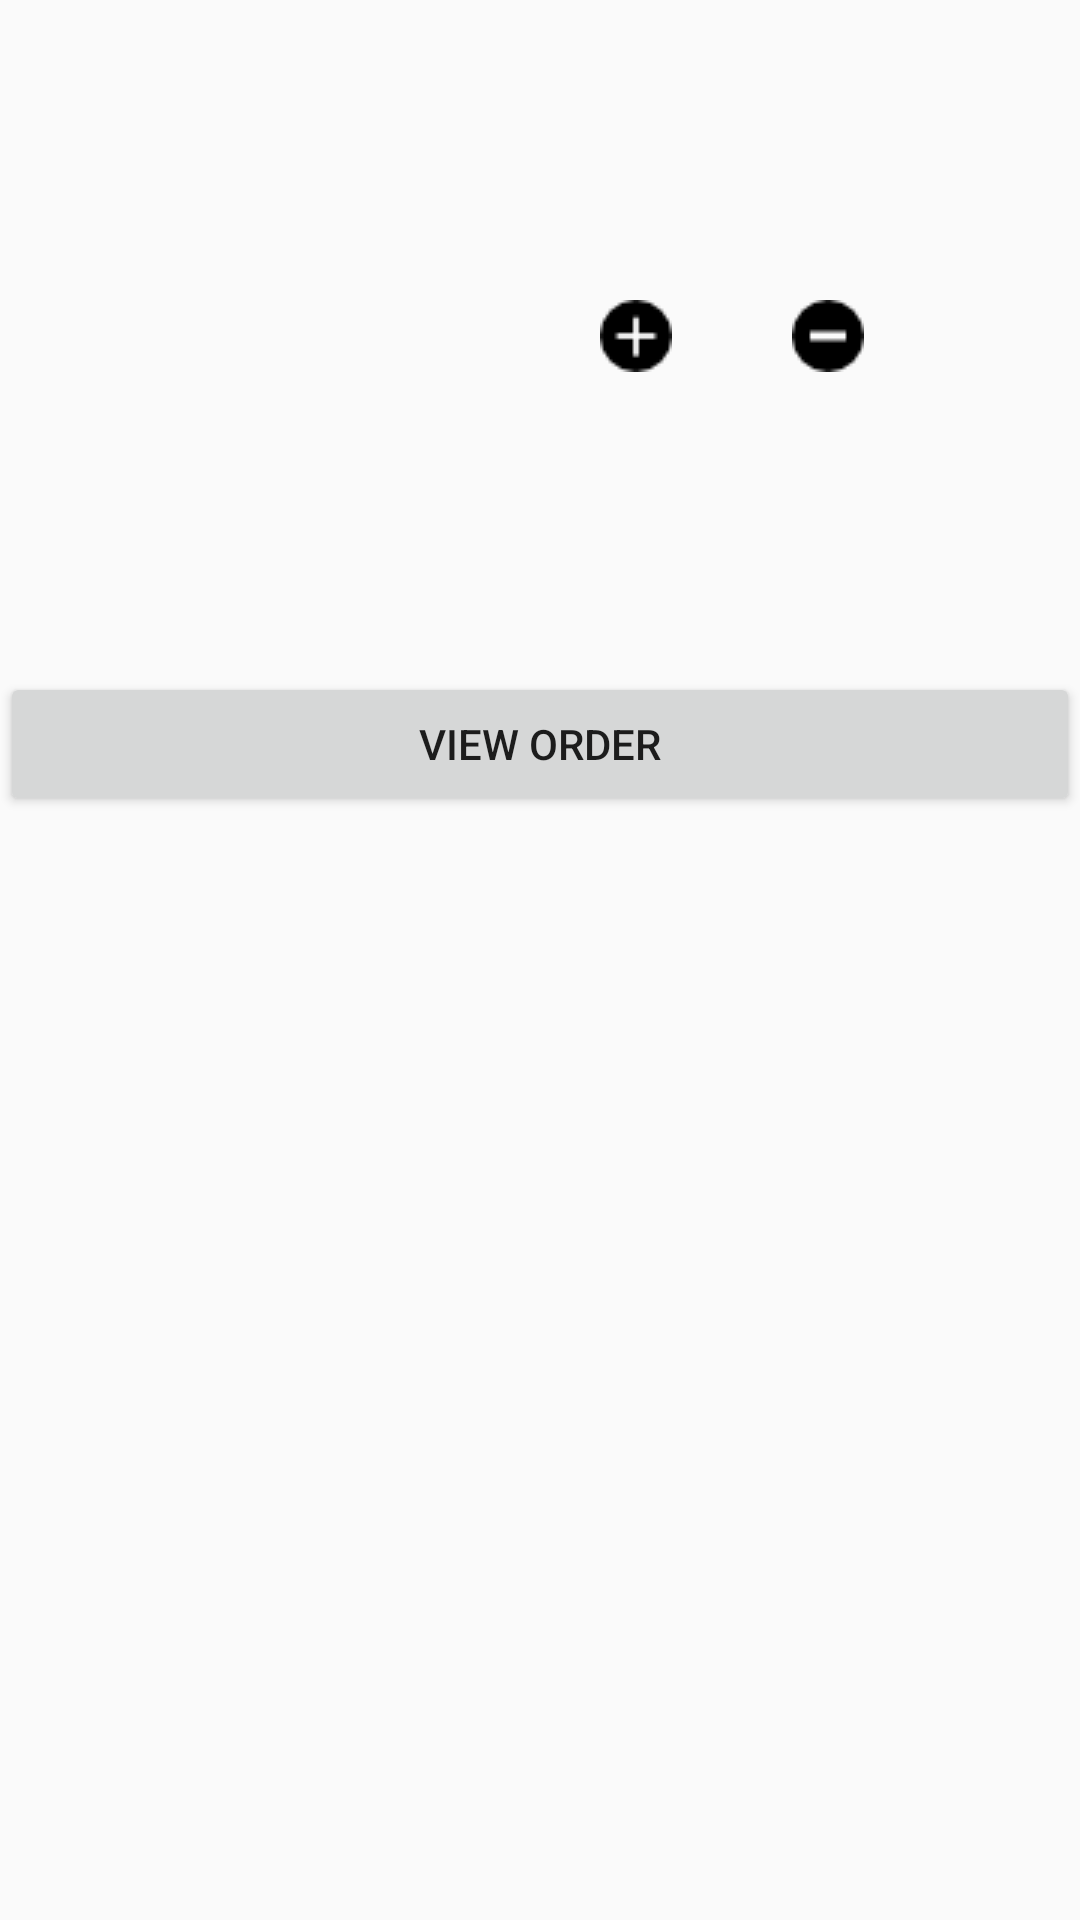

Write the Android layout XML for this screen, with the resource values it uses.
<!-- AndroidManifest.xml: application theme AppTheme -->
<!-- res/layout/activity_main2.xml -->
<?xml version="1.0" encoding="utf-8"?>
<RelativeLayout
    xmlns:android="http://schemas.android.com/apk/res/android"
    android:layout_width="match_parent"
    android:layout_height="match_parent">

    <LinearLayout
        android:orientation="vertical"
        android:layout_width="match_parent"
        android:layout_height="wrap_content">
        <ImageView
            android:id="@+id/selectedImage"
            android:layout_width="match_parent"
            android:layout_height="100dp" />


            <LinearLayout
                android:orientation="horizontal"
                android:layout_width="match_parent"
                android:layout_height="wrap_content">

                <ListView
                    android:id="@+id/list"
                    android:layout_width="200dp"
                    android:layout_height="wrap_content"
                    />
                <ImageView
                    android:id="@+id/increse"
                    android:src="@drawable/plus"
                    android:layout_width="wrap_content"
                    android:layout_height="wrap_content" />
                <TextView
                    android:id="@+id/add"
                    android:layout_marginLeft="20dp"
                    android:layout_width="wrap_content"
                    android:layout_height="wrap_content" />
                <ImageView
                    android:id="@+id/decrease"
                    android:layout_marginLeft="20dp"
                    android:src="@drawable/minus"
                    android:layout_width="wrap_content"
                    android:layout_height="wrap_content" />




        </LinearLayout>
        <Button
            android:id="@+id/bt1"
            android:layout_marginTop="100dp"
            android:layout_width="match_parent"
            android:layout_height="wrap_content"
            android:text="VIEW ORDER"/>
    </LinearLayout>









</RelativeLayout>
<!-- resources referenced by this layout -->
<resources>
  <!-- drawable minus: png bitmap (drawable, 496 bytes) -->
  <!-- drawable plus: png bitmap (drawable, 518 bytes) -->
  <style name="AppTheme" parent="Theme.AppCompat.Light.DarkActionBar">
          
          <item name="colorPrimary">@color/colorPrimary</item>
          <item name="colorPrimaryDark">@color/colorPrimaryDark</item>
          <item name="colorAccent">@color/colorAccent</item>
      </style>
  <!-- not gathered from this repository: default colours our renderer supplied (Android Studio template values) -->
  <color name="colorPrimary">#FF6200EE</color>
  <color name="colorPrimaryDark">#FF3700B3</color>
  <color name="colorAccent">#FF03DAC5</color>
</resources>
